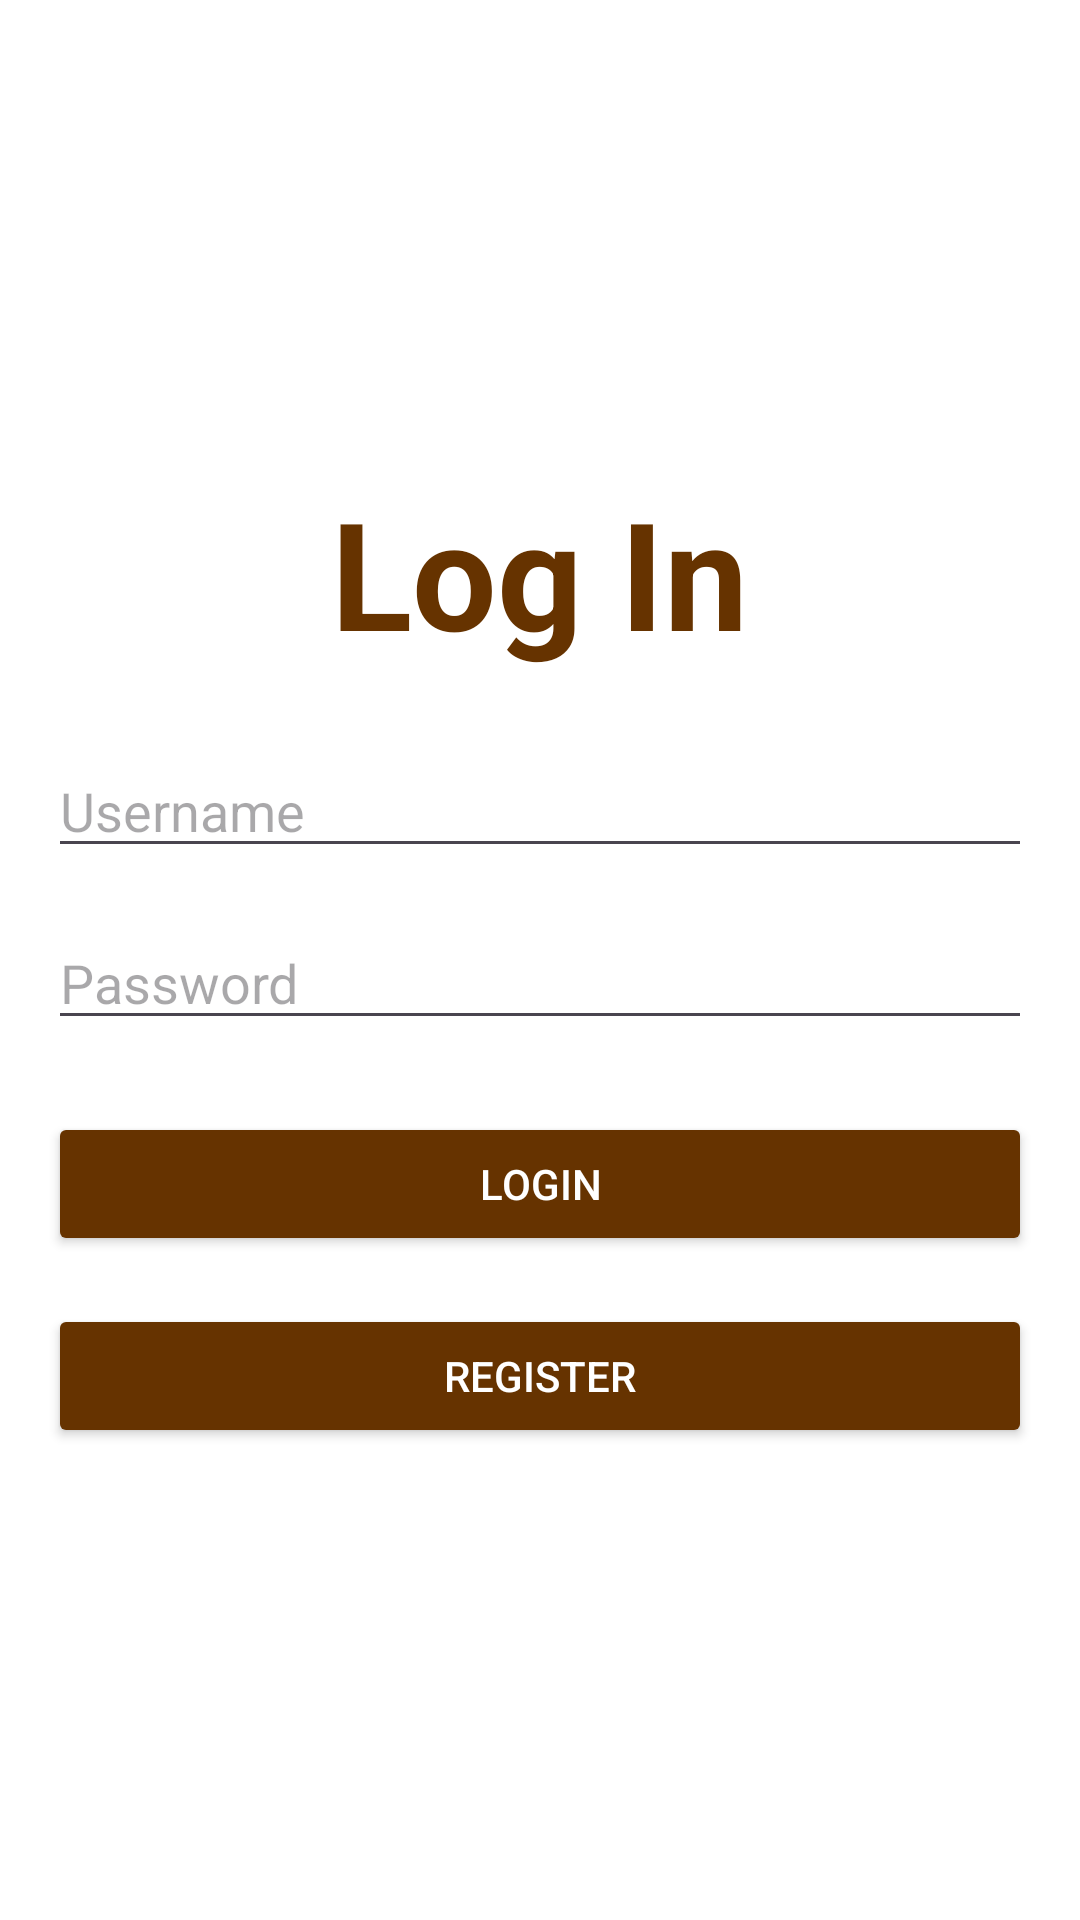

Produce the Android XML layout that renders to this screen, including the resource entries it uses.
<!-- AndroidManifest.xml: application theme Theme.CampusExpenseManager -->
<!-- res/layout/activity_login.xml -->
<?xml version="1.0" encoding="utf-8"?>
<LinearLayout xmlns:android="http://schemas.android.com/apk/res/android"
    android:layout_width="match_parent"
    android:layout_height="match_parent"
    android:orientation="vertical"
    android:padding="16dp"
    android:gravity="center"
    android:background="#FFFFFF">

    
    <TextView
        android:id="@+id/textViewTitle"
        android:layout_width="wrap_content"
        android:layout_height="wrap_content"
        android:text="Log In"
        android:textSize="50sp"
        android:textColor="#663300"
        android:textStyle="bold"
        android:layout_marginBottom="24dp" />

    
    <EditText
        android:id="@+id/editTextUsername"
        android:layout_width="match_parent"
        android:layout_height="wrap_content"
        android:hint="Username"
        android:inputType="text"
        android:layout_marginBottom="16dp" />

    
    <EditText
        android:id="@+id/editTextPassword"
        android:layout_width="match_parent"
        android:layout_height="wrap_content"
        android:hint="Password"
        android:inputType="textPassword"
        android:layout_marginBottom="24dp" />

    
    <Button
        android:id="@+id/buttonLogin"
        android:layout_width="match_parent"
        android:layout_height="wrap_content"
        android:text="Login"
        android:backgroundTint="#663300"
        android:textColor="#FFFFFF"
        android:layout_marginBottom="16dp" />

    
    <Button
        android:id="@+id/buttonRegister"
        android:layout_width="match_parent"
        android:layout_height="wrap_content"
        android:text="Register"
        android:backgroundTint="#663300"
        android:textColor="#FFFFFF" />

</LinearLayout>
<!-- resources referenced by this layout -->
<resources>
  <style name="Theme.CampusExpenseManager" parent="Base.Theme.CampusExpenseManager" />
  <style name="Base.Theme.CampusExpenseManager" parent="Theme.Material3.DayNight.NoActionBar">
          
        <item name="colorPrimary">#663300</item>
      </style>
</resources>
